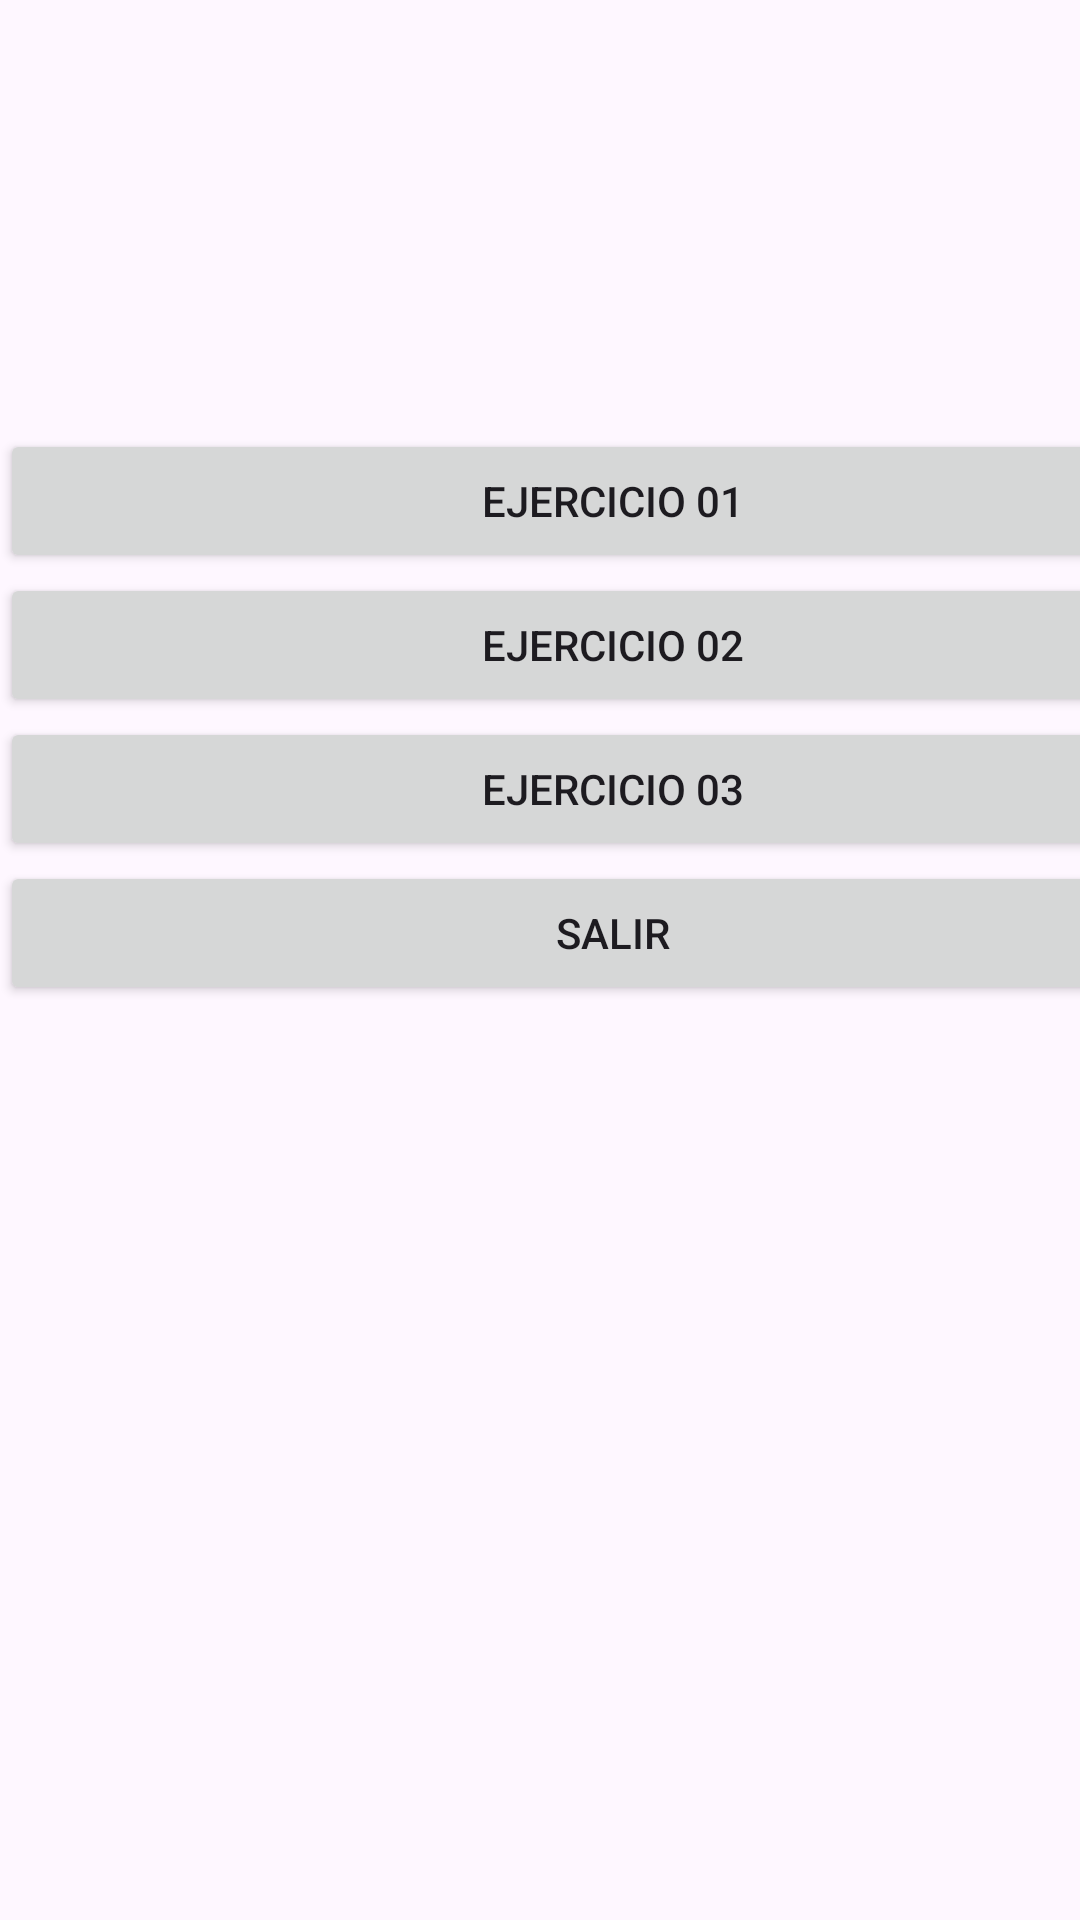

Android layout source for this screen:
<!-- AndroidManifest.xml: application theme Theme.Charles -->
<!-- res/layout/activity_main.xml -->
<?xml version="1.0" encoding="utf-8"?>
<androidx.constraintlayout.widget.ConstraintLayout xmlns:android="http://schemas.android.com/apk/res/android"
    xmlns:app="http://schemas.android.com/apk/res-auto"
    xmlns:tools="http://schemas.android.com/tools"
    android:id="@+id/main"
    android:layout_width="match_parent"
    android:layout_height="match_parent"
    tools:context=".MainActivity">

    <LinearLayout
        android:layout_width="409dp"
        android:layout_height="354dp"
        android:orientation="vertical"
        app:layout_constraintBottom_toBottomOf="parent"
        app:layout_constraintTop_toTopOf="parent"
        tools:layout_editor_absoluteX="1dp">

        <Button
            android:id="@+id/button"
            android:layout_width="match_parent"
            android:layout_height="wrap_content"
            android:onClick="Pregunta1"
            android:text="@string/button" />

        <Button
            android:id="@+id/button2"
            android:layout_width="match_parent"
            android:layout_height="wrap_content"
            android:onClick="Pregunta2"
            android:text="@string/button2" />

        <Button
            android:id="@+id/button3"
            android:layout_width="match_parent"
            android:layout_height="wrap_content"
            android:onClick="Pregunta3"
            android:text="@string/button3" />

        <Button
            android:id="@+id/button4"
            android:layout_width="match_parent"
            android:layout_height="wrap_content"
            android:onClick="salir"
            android:text="@string/button4" />
    </LinearLayout>

</androidx.constraintlayout.widget.ConstraintLayout>
<!-- resources referenced by this layout -->
<resources>
  <string name="button">Ejercicio 01</string>
  <string name="button2">Ejercicio 02</string>
  <string name="button3">Ejercicio 03</string>
  <string name="button4">Salir</string>
  <style name="Theme.Charles" parent="Base.Theme.Charles" />
  <style name="Base.Theme.Charles" parent="Theme.Material3.DayNight.NoActionBar">
          
          
      </style>
</resources>
